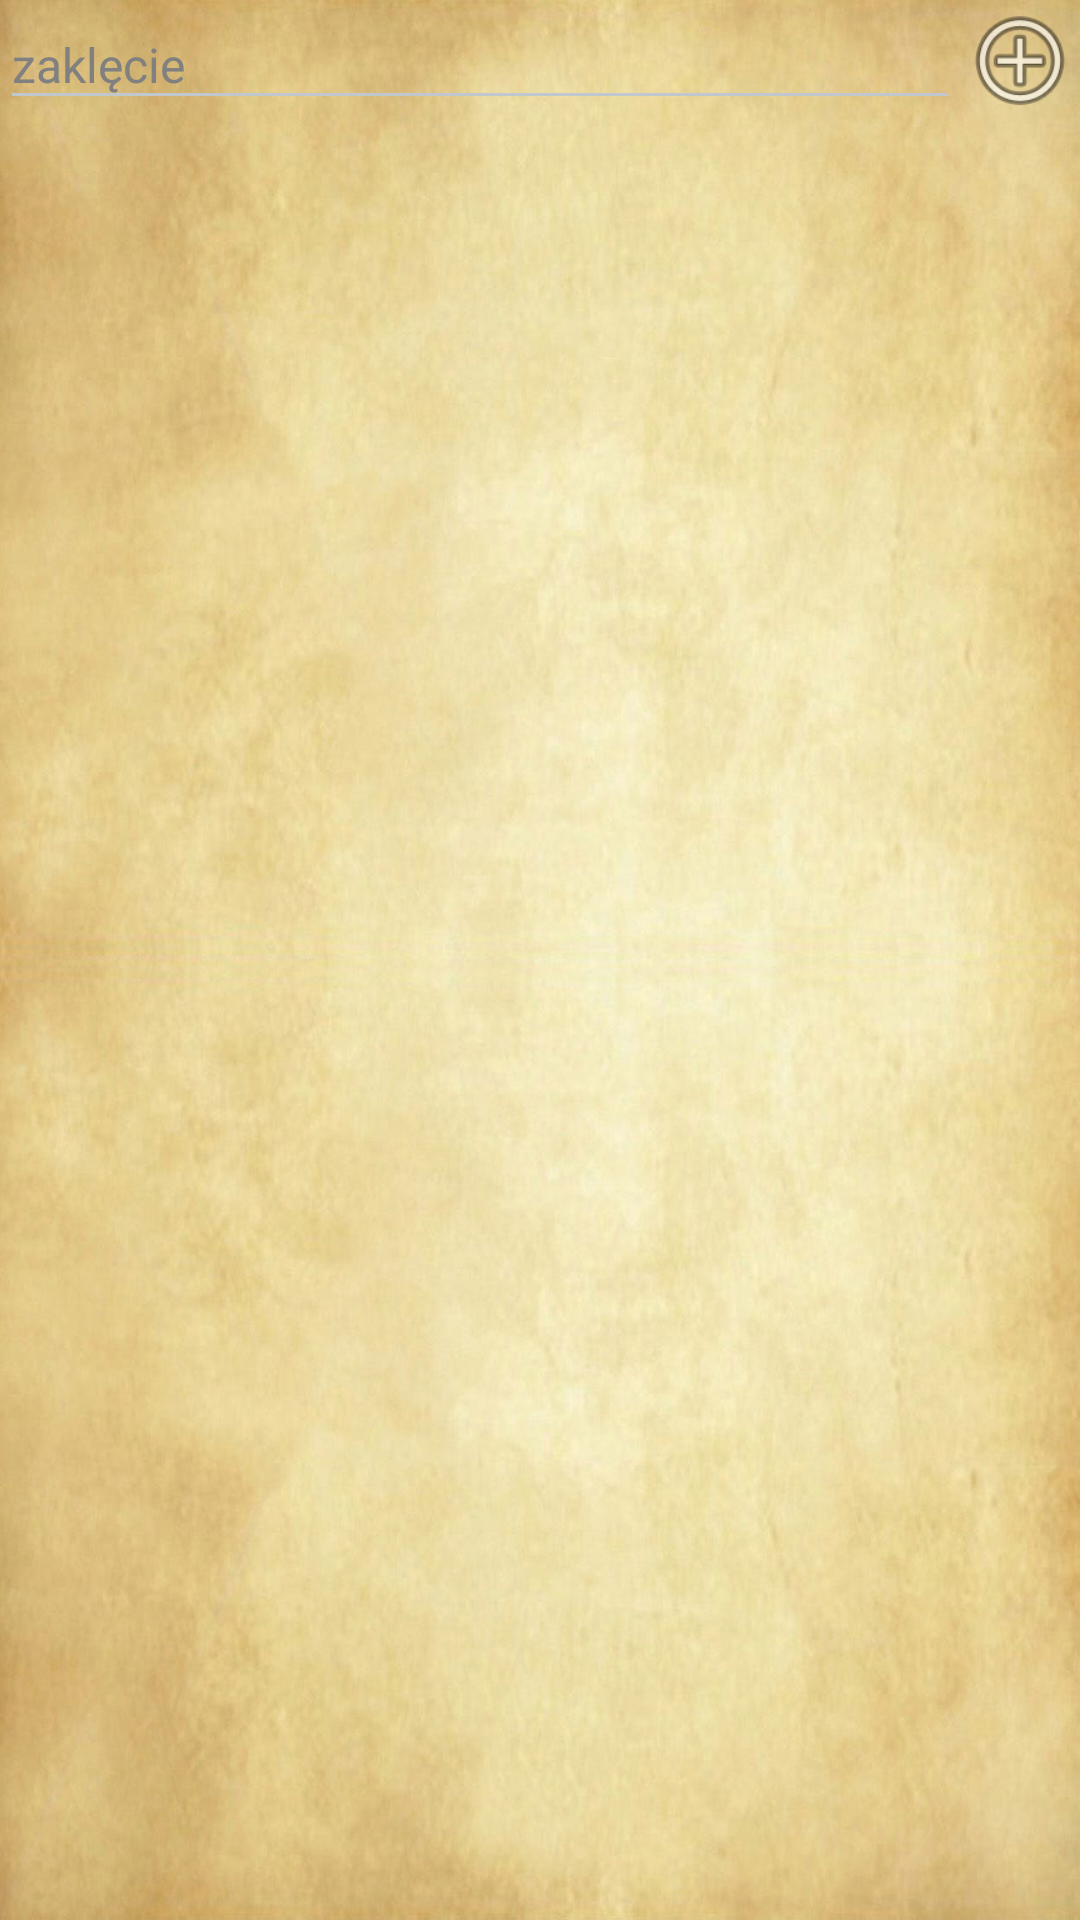

Produce the Android XML layout that renders to this screen, including the resource entries it uses.
<!-- AndroidManifest.xml: activity theme android:Theme.DeviceDefault.NoActionBar.Fullscreen -->
<!-- res/layout/activity_spells.xml -->
<?xml version="1.0" encoding="utf-8"?>
<LinearLayout xmlns:android="http://schemas.android.com/apk/res/android"
    android:id="@+id/character_main_layout"
    android:layout_width="match_parent"
    android:layout_height="match_parent"
    android:background="@drawable/pergamin"
    android:clickable="true"
    android:focusable="true"
    android:focusableInTouchMode="true"
    android:gravity="center"
    android:orientation="vertical">

    <LinearLayout
        android:layout_width="match_parent"
        android:layout_height="wrap_content"
        android:divider="@drawable/vertical_divider"
        android:orientation="horizontal"
        android:showDividers="middle">

        <EditText
            android:id="@+id/et_name_spell"
            style="@style/RPGstyle"
            android:layout_width="0dp"
            android:layout_height="match_parent"
            android:layout_weight="@integer/character_name_weight"
            android:hint="@string/spell_name"
            android:imeOptions="flagNoExtractUi" />

        <Button
            android:id="@+id/btn_spell_add"
            android:layout_width="@dimen/add_delete_button_size"
            android:layout_height="@dimen/add_delete_button_size"
            android:layout_gravity="center"
            android:background="@android:drawable/ic_menu_add" />

    </LinearLayout>

    <ImageView
        android:layout_width="match_parent"
        android:layout_height="2dp"
        android:src="@drawable/line" />

    <android.support.v7.widget.RecyclerView
        android:id="@+id/spell_recycle_view"
        android:layout_width="match_parent"
        android:layout_height="match_parent"
        android:focusable="true"
        android:focusableInTouchMode="true"
        android:scrollbars="vertical" />

</LinearLayout>
<!-- resources referenced by this layout -->
<resources>
  <dimen name="add_delete_button_size">40dp</dimen>
  <!-- drawable pergamin: jpg bitmap (drawable, 156186 bytes) -->
  <integer name="character_name_weight">6</integer>
  <string name="spell_name">zaklęcie</string>
  <style name="RPGstyle" parent="android:TextAppearance.Widget.EditText">
          <item name="android:textColor">@color/black</item>
          <item name="android:gravity">center_vertical</item>
      </style>
  <color name="black">#000000</color>
</resources>
